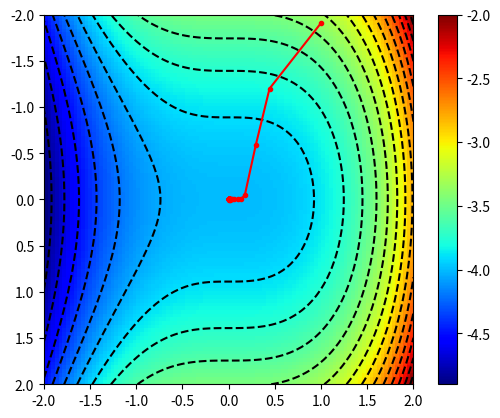

Reproduce this figure in Python.
import numpy as np

N0 = 2

x0 = np.linspace(-N0,N0,100)
y0 = np.linspace(-N0,N0,100)

xx0,yy0 = np.meshgrid(x0,y0)

print (xx0)
print (yy0)

z0 = -np.sqrt(16.0 - xx0**3.0 - yy0**2.0)

def pz_x(x,y):
    return 1.5*x**2.0/np.sqrt(16.0-x**3.0-y**2.0)
    #return x/np.sqrt(16.0-x**2.0-y**2.0)

def pz_y(x,y):
    return y/np.sqrt(16.0-x**2.0-y**2.0)

# x_0,y_0
x_0 = 1.0
y_0 = -1.91

gamma_0 = 1e-4
ratio = 0.98


N = 40
gamma_cal = gamma_0
x_cal = x_0
y_cal = y_0

xx = np.array([])
yy = np.array([])
d_Fx = 0
d_Fy = 0
x_old_1 = 0
y_old_1 = 0
d_Fx_old_1 = 0
d_Fy_old_1 = 0
for i0 in range(N):
    #gamma_cal *= ratio
    print ("Iteration: {}".format(i0))
    #print ("\tgamma: ",gamma_cal)
    
    if i0 == 0:
        gamma_cal *= ratio
        # get old value
        d_Fx_old_1 = pz_x(x_cal,y_cal)
        d_Fy_old_1 = pz_y(x_cal,y_cal)
        
        x_old_1 = x_cal
        y_old_1 = y_cal
        
        # update
        x_cal += - gamma_cal*d_Fx_old_1
        y_cal += - gamma_cal*d_Fy_old_1
        
    
    else:
        
        d_Fx = pz_x(x_cal,y_cal)
        d_Fy = pz_y(x_cal,y_cal)
        
        AA = np.abs( (x_cal - x_old_1)*(d_Fx - d_Fx_old_1) + (y_cal - y_old_1)*(d_Fy - d_Fy_old_1) )
        BB = (d_Fx - d_Fx_old_1)**2.0 + (d_Fy - d_Fy_old_1)**2.0
        
        # get gamma_n
        gamma_cal = AA / BB
        
        print ("AA: {}, BB: {}".format(AA,BB))
        
        # store 
        d_Fx_old_1 = d_Fx
        d_Fy_old_1 = d_Fy
        
        x_old_1 = x_cal
        y_old_1 = y_cal
        
        # update 
        x_cal += -gamma_cal*d_Fx
        y_cal += -gamma_cal*d_Fy
        
    
        print ("\tgamma: ",gamma_cal)
        
    #----
  
    print ("\tcoordinates: ({},{})".format(x_cal,y_cal))
    print ("\tz: {}".format(-np.sqrt(16.0-x_cal**3.0-y_cal**2.0)))
    
    xx = np.append(xx,x_cal)
    yy = np.append(yy,y_cal)
    
    if  i0 > 0 and BB < 1e-20 and gamma_cal > 1e3:
        print ("----------------------gamma={} exceeds threshold: 1000.".format(gamma_cal))
        break
    
import matplotlib.pyplot as plt
import matplotlib as mpl

plt.figure(0)
plt.imshow(z0,extent=[-N0,N0,N0,-N0],cmap=mpl.cm.jet)
plt.colorbar()
plt.contour(xx0,yy0,z0,colors='k',levels=20)
plt.plot(xx,yy,'r.-')
#plt.colorbar()
plt.show()
